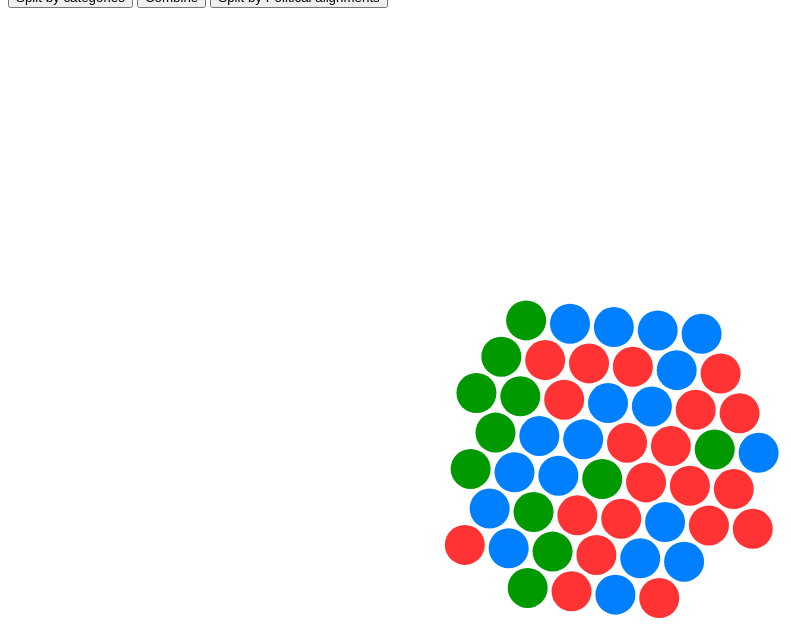
D3 v4 page, settled after 480 driven frames (8 s of simulated time); the page loaded 1 data file(s).


// ── final2.js
(function () {
        var width =1200,
            height=900;

        var svg = d3.select('#chart')
            .append("svg")
            .attr("width", width)
            .attr("height", height)
            .attr("id","canvasEl")
            .append("g")
            .attr("transform","translate(0,0)");

        var defs = svg.append("defs");
        defs.append("pattern")
            .attr("id","bubble")
            .attr("height","100%")
            .attr("width","100%")
            .attr("patternContentUnits","objectBoundingBox")
            .append("circle")
            .attr("width",1)
            .attr("height",1)
            .attr("preserveAspectRatio","none")

        //如何让圆圈的大小和其他变量相关呢 如文章的点击率越大 圆圈越大
        var radiusScale = d3.scaleSqrt().domain([1,300]).range([10,100]);

        //using d3.force to push all the bubbles


        var forceX = d3.forceX(function (d) {
            return width/2
        }).strength(0.1)

        var forceY = d3.forceY(function(d){
            return height/2
        }).strength(0.1)
        function colorScale(str) {
            if(str=='left'){
                return '#0080FF'
            } else if( str=='right'){
                return '#FF3333'
            } else {
                return '#009900'
            }
        }

        //d3.forceCollide()是每个circle之间推开多远的距离.当d3.forceCollide的数值和圆圈半径相等时，没有任何overlap
        var forcecollide = d3.forceCollide(8).radius(22);

        //the simulation is the power of force, about where we want our circles to go and how we want our circle to go
        var simulation =d3.forceSimulation()
            .force("x",forceX)
            .force("y",forceY)
            .force("collide",forcecollide)
            .alpha(0.9)
            .restart();

        //load the data
        d3.queue()
            .defer(d3.csv,"political50.csv")
            .await(ready);

        function ready(error,data) {
            console.log(data);

            var columnData = data.map(function (d) { return d.Category });

            // var colorScale = d3.scaleOrdinal(d3.schemeCategory10)
            //     .domain(columnData);

            defs.selectAll(".party_pattern")
                .data(data)
                .enter().append("pattern")
                .attr("class","party_pattern")
                .attr("id",function (data) {
                    return data.Site;
                })
                .attr("height","100%")
                .attr("width","100%")
                .attr("patternContentUnits","objectBoundingBox")
                .append("circle")
                .attr("width",1)
                .attr("height",1)
                .attr("preserveAspectRatio","none");

            var circles = svg.selectAll(".party")
                .data(data)
                .enter().append("circle")
                .attr("class","party")
                .attr("r",function(d){
                    return 20;
                })
                .attr("fill",function (d) {
                    return colorScale(d["political alignment"]);

                })
                .on('mouseover',function (d) {
                    d3.select(this)
                      // .style("fill","gold")
                      .style("opacity",0.6);
                

                  var position = d3.mouse(this);
                    console.log(position);
                    var tooltip = d3.select('#tooltip');

                    tooltip.style('left', position[0]+20+ "px")
                        .style('top', position[1]+ "px")
                        .style('opacity', 0.8);

                    tooltip
                        .select('.site')
                        .text("Site: "+d.Site);

                    tooltip
                        .select('.category')
                        .text("Category: "+d.Category);
                    tooltip
                        .select('.political')
                        .text("Political alignment: "+d["political alignment"]);
                })
                .on('mouseout', function () {
                    d3.select(this)
                      .style("opacity",1)
                //       .style("fill",function (d) {
                //     return colorScale(d["political alignment"]);

                // } );
                    var tooltip = d3.select('#tooltip');
                    tooltip
                        .style('opacity', 0);
                });

            d3.select("#combine").on('click',function () {
                simulation
                    .force("X", d3.forceX(width/2).strength(0.2))
                    .force("Y", d3.forceY(height/2).strength(0.2))
                    .alpha(0.5)
                    .restart();

            })
            //
            d3.select("#split").on('click',function () {
                simulation
                    .force("X", d3.forceX(function(d){
                        if(d["Category"] =="clickbait"){
                            return 150
                        }
                        if(d.Category =="satire"){
                            return 500
                        }
                        if(d.Category =="conspiracy"){
                            return 800
                        }
                        if (d.Category=="fake news"){
                            return 1000
                        }
                        if(d.Category=="junk science"){
                            return 1200
                        }
                        else{
                            return 2000
                        }
                    }).strength(0.8))
                    .force("Y", d3.forceY(height/2).strength(0.8))
                    .alpha(0.9)
                    .restart();
                 });


            d3.select("#political").on('click',function () {
                simulation
                    .force("X", d3.forceX(function(d){
                        if(d["political alignment"]=="left"){
                            return 200
                        } else if(d["political alignment"]=="right"){
                            return 800
                        }
                        else{
                            return 2000
                        }
                    }).strength(0.8))
                    .force("Y", d3.forceY(height/2).strength(0.8))
                    .alpha(0.9)
                    .restart();
                 });
            simulation.nodes(data)
                .on('tick',ticked)
            //node is one of the circles

            function ticked(){
                circles
                    .attr("cx",function(d){
                        return d.x
                    })
                    .attr("cy",function(d){
                        return d.y
                    })

            }

        }

    }



)();

### data: political50.csv
Site, Category, Google hits, FB likes, Twitter, Total, political alignment, scale
The Last Great Stand, conspiracy, 237000000, 119303, 72600, 237191903, Unknow, 40
The Constitution, clickbait, 182000000, 948593, 2193, 182950786, right, 40
The European Union Times, conspiracy, 129000000, 348, 988, 129001336, Unknow, 40
USA Supreme, na, 86500000, 42633, 0, 86542633, right, 40
TakePart, clickbait, 80000000, 681116, 96500, 80777616, left, 40
DailyOccupation, na, 74000000, 0, 0, 74000000, none, 40
The American Conservative, clickbait, 69900000, 52069, 21200, 69973269, right, 40
The Root, clickbait, 66700000, 889604, 288000, 67877604, left, 40
Online Conservative Press, conspiracy, 48800000, 162617, 0, 48962617, Unknow, 40
Hot Air, clickbait, 45100000, 828052, 13100, 45941152, right, 40
Fox News, clickbait, 19400000, 13999658, 11900000, 45299658, right, 40
The New Civil Rights Movement, clickbait, 31000000, 369974, 7135, 31377109, left, 40
Big Government News, clickbait, 28900000, 0, 0, 28900000, right, 40
Knox Report, clickbait, 26800000, 7879, 0, 26807879, right, 40
Move On, clickbait, 25100000, 1013838, 191155, 26304993, left, 40
Anti-War, conspiracy, 26100000, 64690, 33000, 26197690, left, 40
American Lookout, clickbait, 21500000, 0, 1409, 21501409, right, 40
Red Pepper, clickbait, 21100000, 12909, 0, 21112909, left, 40
Power Line, clickbait, 20400000, 9863, 6890, 20416753, right, 40
Townhall, clickbait, 18600000, 1274178, 91200, 19965378, right, 40
The Progressive, clickbait, 19100000, 38410, 29400, 19167810, left, 40
The Onion, satire, 3300000, 6134195, 9210000, 18644195, centrist, 40
Proud Democrat, clickbait, 17800000, 545470, 0, 18345470, left, 40
Tribune UK, clickbait, 16300000, 1985, 4757, 16306742, left, 40
The Rebel, clickbait, 16100000, 56902, 44200, 16201102, right, 40
The Boston Tribune, clickbait, 16000000, 0, 204, 16000204, right, 40
Breitbart, clickbait, 9880000, 2855869, 502000, 13237869, right, 40
David Wolfe, junk science, 4110000, 8548023, 88000, 12746023, Unknow, 40
Ring of Fire, clickbait, 12000000, 200356, 27400, 12227756, left, 40
Newsmax, clickbait, 10700000, 1158815, 64100, 11922915, right, 40
Democracy Now, clickbait, 9810000, 1082983, 522000, 11414983, left, 40
In These Times, clickbait, 11300000, 75831, 20700, 11396531, left, 40
Abcnews.com.co, fake news, 11100000, 0, 0, 11100000, right, 40
Inquisitr, na, 7520000, 3006077, 54400, 10580477, centrist/left, 40
Young Turks, clickbait, 8530000, 1334954, 257000, 10121954, left, 40
American News, conspiracy, 4530000, 5483682, 0, 10013682, right, 40
NowThis News, clickbait, 411000, 8540725, 451000, 9402725, left, 40
Uproxx, clickbait, 7080000, 1782595, 74700, 8937295, left, 40
The Mind Unleashed, conspiracy, 977000, 7843017, 13000, 8833017, Unknow, 40
Opposing Views, clickbait, 4200000, 3765123, 38500, 8003623, left, 40
National Rifle Association (NRA), clickbait, 2170000, 5087364, 413000, 7670364, right, 40
CollectiveEvolution, conspiracy, 2550000, 4855177, 61600, 7466777, Unknow, 40
Daily Caller, clickbait, 3210000, 3769844, 239000, 7218844, right, 40
Black Lives Matter, clickbait, 6750000, 237535, 192000, 7179535, left, 40
Occupy Democrats, clickbait, 1960000, 4650122, 18800, 6628922, left, 40
Western Journalism, clickbait, 1950000, 4493372, 30700, 6474072, right, 40
Mercola, junk science, 4500000, 1482835, 248000, 6230835, Unknow, 40
Twitchy, clickbait, 4560000, 1277992, 215000, 6052992, right, 40
Global Research, conspiracy, 5690000, 241233, 21900, 5953133, Unknow, 40